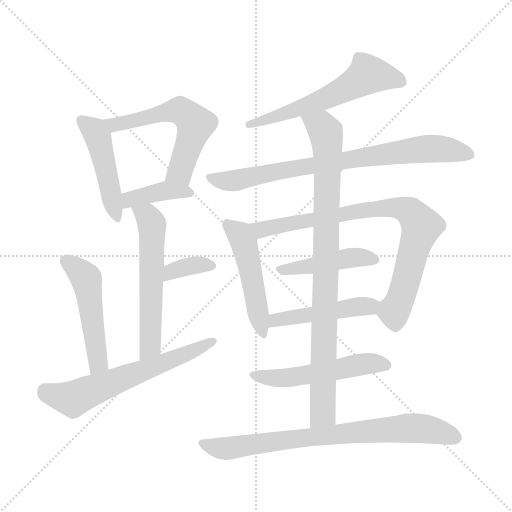
t = 0.00 s
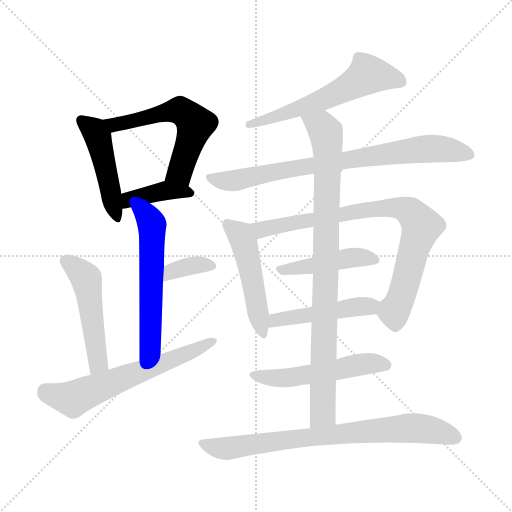
t = 2.31 s
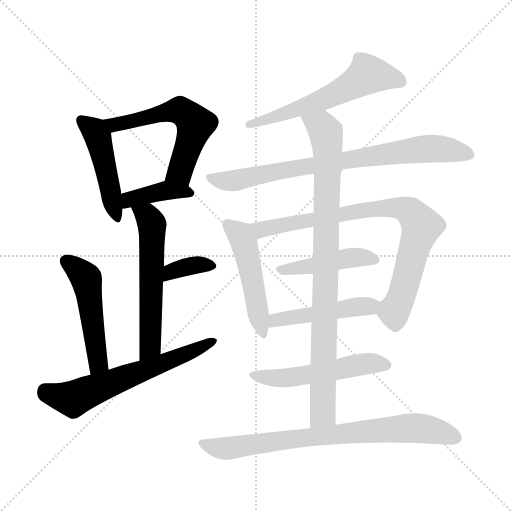
t = 4.61 s
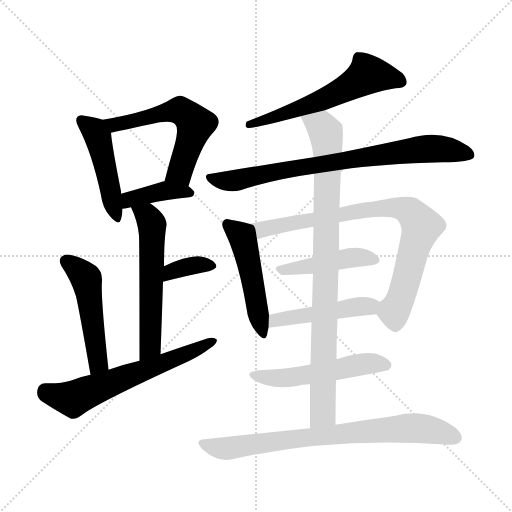
t = 6.92 s
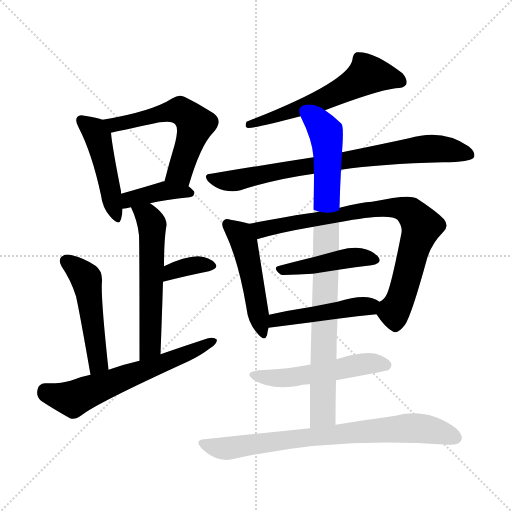
t = 9.22 s
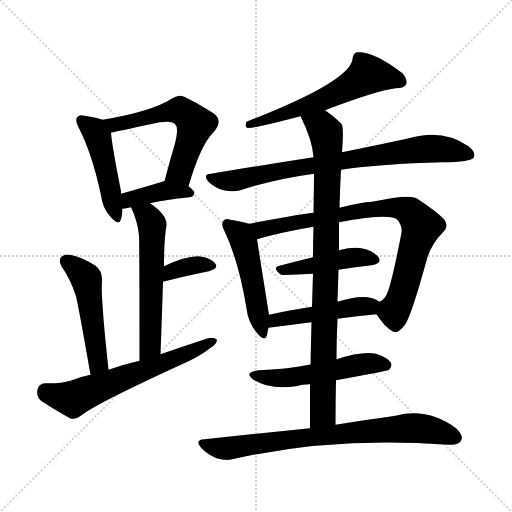
t = 11.53 s

The animated SVG that drew these frames (rendered in a browser with its animation timeline set to each time). Animation: 16 CSS @keyframes rules; one cycle of 11.53 s.

<svg version="1.1" viewBox="0 0 1024 1024" xmlns="http://www.w3.org/2000/svg">
  <g stroke="lightgray" stroke-dasharray="1,1" stroke-width="1" transform="scale(4, 4)">
    <line x1="0" y1="0" x2="256" y2="256"></line>
    <line x1="256" y1="0" x2="0" y2="256"></line>
    <line x1="128" y1="0" x2="128" y2="256"></line>
    <line x1="0" y1="128" x2="256" y2="128"></line>
  </g>
<g transform="scale(1, -1) translate(0, -900)">
   <style type="text/css">
    @keyframes keyframes0 {
      from {
       stroke: blue;
       stroke-dashoffset: 467;
       stroke-width: 128;
       }
       60% {
       animation-timing-function: step-end;
       stroke: blue;
       stroke-dashoffset: 0;
       stroke-width: 128;
       }
       to {
       stroke: black;
       stroke-width: 1024;
       }
       }
       #make-me-a-hanzi-animation-0 {
         animation: keyframes0 0.630046s both;
         animation-delay: 0.000000s;
         animation-timing-function: linear;
       }
    @keyframes keyframes1 {
      from {
       stroke: blue;
       stroke-dashoffset: 572;
       stroke-width: 128;
       }
       65% {
       animation-timing-function: step-end;
       stroke: blue;
       stroke-dashoffset: 0;
       stroke-width: 128;
       }
       to {
       stroke: black;
       stroke-width: 1024;
       }
       }
       #make-me-a-hanzi-animation-1 {
         animation: keyframes1 0.715495s both;
         animation-delay: 0.630046s;
         animation-timing-function: linear;
       }
    @keyframes keyframes2 {
      from {
       stroke: blue;
       stroke-dashoffset: 395;
       stroke-width: 128;
       }
       56% {
       animation-timing-function: step-end;
       stroke: blue;
       stroke-dashoffset: 0;
       stroke-width: 128;
       }
       to {
       stroke: black;
       stroke-width: 1024;
       }
       }
       #make-me-a-hanzi-animation-2 {
         animation: keyframes2 0.571452s both;
         animation-delay: 1.345540s;
         animation-timing-function: linear;
       }
    @keyframes keyframes3 {
      from {
       stroke: blue;
       stroke-dashoffset: 570;
       stroke-width: 128;
       }
       65% {
       animation-timing-function: step-end;
       stroke: blue;
       stroke-dashoffset: 0;
       stroke-width: 128;
       }
       to {
       stroke: black;
       stroke-width: 1024;
       }
       }
       #make-me-a-hanzi-animation-3 {
         animation: keyframes3 0.713867s both;
         animation-delay: 1.916992s;
         animation-timing-function: linear;
       }
    @keyframes keyframes4 {
      from {
       stroke: blue;
       stroke-dashoffset: 353;
       stroke-width: 128;
       }
       53% {
       animation-timing-function: step-end;
       stroke: blue;
       stroke-dashoffset: 0;
       stroke-width: 128;
       }
       to {
       stroke: black;
       stroke-width: 1024;
       }
       }
       #make-me-a-hanzi-animation-4 {
         animation: keyframes4 0.537272s both;
         animation-delay: 2.630859s;
         animation-timing-function: linear;
       }
    @keyframes keyframes5 {
      from {
       stroke: blue;
       stroke-dashoffset: 495;
       stroke-width: 128;
       }
       62% {
       animation-timing-function: step-end;
       stroke: blue;
       stroke-dashoffset: 0;
       stroke-width: 128;
       }
       to {
       stroke: black;
       stroke-width: 1024;
       }
       }
       #make-me-a-hanzi-animation-5 {
         animation: keyframes5 0.652832s both;
         animation-delay: 3.168132s;
         animation-timing-function: linear;
       }
    @keyframes keyframes6 {
      from {
       stroke: blue;
       stroke-dashoffset: 619;
       stroke-width: 128;
       }
       67% {
       animation-timing-function: step-end;
       stroke: blue;
       stroke-dashoffset: 0;
       stroke-width: 128;
       }
       to {
       stroke: black;
       stroke-width: 1024;
       }
       }
       #make-me-a-hanzi-animation-6 {
         animation: keyframes6 0.753743s both;
         animation-delay: 3.820964s;
         animation-timing-function: linear;
       }
    @keyframes keyframes7 {
      from {
       stroke: blue;
       stroke-dashoffset: 589;
       stroke-width: 128;
       }
       66% {
       animation-timing-function: step-end;
       stroke: blue;
       stroke-dashoffset: 0;
       stroke-width: 128;
       }
       to {
       stroke: black;
       stroke-width: 1024;
       }
       }
       #make-me-a-hanzi-animation-7 {
         animation: keyframes7 0.729329s both;
         animation-delay: 4.574707s;
         animation-timing-function: linear;
       }
    @keyframes keyframes8 {
      from {
       stroke: blue;
       stroke-dashoffset: 783;
       stroke-width: 128;
       }
       72% {
       animation-timing-function: step-end;
       stroke: blue;
       stroke-dashoffset: 0;
       stroke-width: 128;
       }
       to {
       stroke: black;
       stroke-width: 1024;
       }
       }
       #make-me-a-hanzi-animation-8 {
         animation: keyframes8 0.887207s both;
         animation-delay: 5.304036s;
         animation-timing-function: linear;
       }
    @keyframes keyframes9 {
      from {
       stroke: blue;
       stroke-dashoffset: 490;
       stroke-width: 128;
       }
       61% {
       animation-timing-function: step-end;
       stroke: blue;
       stroke-dashoffset: 0;
       stroke-width: 128;
       }
       to {
       stroke: black;
       stroke-width: 1024;
       }
       }
       #make-me-a-hanzi-animation-9 {
         animation: keyframes9 0.648763s both;
         animation-delay: 6.191243s;
         animation-timing-function: linear;
       }
    @keyframes keyframes10 {
      from {
       stroke: blue;
       stroke-dashoffset: 813;
       stroke-width: 128;
       }
       73% {
       animation-timing-function: step-end;
       stroke: blue;
       stroke-dashoffset: 0;
       stroke-width: 128;
       }
       to {
       stroke: black;
       stroke-width: 1024;
       }
       }
       #make-me-a-hanzi-animation-10 {
         animation: keyframes10 0.911621s both;
         animation-delay: 6.840007s;
         animation-timing-function: linear;
       }
    @keyframes keyframes11 {
      from {
       stroke: blue;
       stroke-dashoffset: 446;
       stroke-width: 128;
       }
       59% {
       animation-timing-function: step-end;
       stroke: blue;
       stroke-dashoffset: 0;
       stroke-width: 128;
       }
       to {
       stroke: black;
       stroke-width: 1024;
       }
       }
       #make-me-a-hanzi-animation-11 {
         animation: keyframes11 0.612956s both;
         animation-delay: 7.751628s;
         animation-timing-function: linear;
       }
    @keyframes keyframes12 {
      from {
       stroke: blue;
       stroke-dashoffset: 469;
       stroke-width: 128;
       }
       60% {
       animation-timing-function: step-end;
       stroke: blue;
       stroke-dashoffset: 0;
       stroke-width: 128;
       }
       to {
       stroke: black;
       stroke-width: 1024;
       }
       }
       #make-me-a-hanzi-animation-12 {
         animation: keyframes12 0.631673s both;
         animation-delay: 8.364583s;
         animation-timing-function: linear;
       }
    @keyframes keyframes13 {
      from {
       stroke: blue;
       stroke-dashoffset: 899;
       stroke-width: 128;
       }
       75% {
       animation-timing-function: step-end;
       stroke: blue;
       stroke-dashoffset: 0;
       stroke-width: 128;
       }
       to {
       stroke: black;
       stroke-width: 1024;
       }
       }
       #make-me-a-hanzi-animation-13 {
         animation: keyframes13 0.981608s both;
         animation-delay: 8.996257s;
         animation-timing-function: linear;
       }
    @keyframes keyframes14 {
      from {
       stroke: blue;
       stroke-dashoffset: 523;
       stroke-width: 128;
       }
       63% {
       animation-timing-function: step-end;
       stroke: blue;
       stroke-dashoffset: 0;
       stroke-width: 128;
       }
       to {
       stroke: black;
       stroke-width: 1024;
       }
       }
       #make-me-a-hanzi-animation-14 {
         animation: keyframes14 0.675618s both;
         animation-delay: 9.977865s;
         animation-timing-function: linear;
       }
    @keyframes keyframes15 {
      from {
       stroke: blue;
       stroke-dashoffset: 767;
       stroke-width: 128;
       }
       71% {
       animation-timing-function: step-end;
       stroke: blue;
       stroke-dashoffset: 0;
       stroke-width: 128;
       }
       to {
       stroke: black;
       stroke-width: 1024;
       }
       }
       #make-me-a-hanzi-animation-15 {
         animation: keyframes15 0.874186s both;
         animation-delay: 10.653483s;
         animation-timing-function: linear;
       }
</style>
<path d="M 205.0 660.5 Q 195.0 664.5 169.0 668.5 Q 159.0 671.5 155.0 666.5 Q 149.0 660.5 157.0 645.5 Q 184.0 593.5 202.0 509.5 Q 205.0 484.5 220.0 467.5 Q 238.0 446.5 242.0 461.5 Q 245.0 470.5 245.0 482.5 L 242.0 512.5 Q 242.0 515.5 242.0 517.5 Q 224.0 608.5 222.0 634.5 C 220.0 655.5 220.0 655.5 205.0 660.5 Z" fill="lightgray"></path> 
<path d="M 377.0 527.5 Q 401.0 609.5 426.0 634.5 Q 448.0 658.5 427.0 673.5 Q 369.0 709.5 360.0 708.5 Q 353.0 708.5 345.0 703.5 Q 303.0 676.5 205.0 660.5 C 175.0 655.5 193.0 627.5 222.0 634.5 Q 253.0 641.5 319.0 655.5 Q 346.0 659.5 351.0 650.5 Q 358.0 643.5 349.0 609.5 Q 339.0 576.5 329.0 537.5 C 321.0 508.5 368.0 498.5 377.0 527.5 Z" fill="lightgray"></path> 
<path d="M 300.0 493.5 Q 331.0 500.5 379.0 505.5 Q 388.0 506.5 389.0 514.5 Q 389.0 518.5 377.0 527.5 L 329.0 537.5 Q 325.0 537.5 321.0 535.5 Q 278.0 522.5 242.0 512.5 C 213.0 504.5 215.0 477.5 245.0 482.5 Q 252.0 483.5 262.0 485.5 L 300.0 493.5 Z" fill="lightgray"></path> 
<path d="M 321.0 191.5 Q 324.0 270.5 326.0 336.5 L 328.0 367.5 Q 328.0 415.5 332.0 443.5 Q 339.0 467.5 300.0 493.5 C 276.0 510.5 250.0 512.5 262.0 485.5 Q 275.0 458.5 278.0 429.5 Q 279.0 404.5 279.0 178.5 C 279.0 148.5 320.0 161.5 321.0 191.5 Z" fill="lightgray"></path> 
<path d="M 326.0 336.5 Q 377.0 349.5 418.0 357.5 Q 439.0 363.5 430.0 373.5 Q 420.0 385.5 396.0 387.5 Q 369.0 387.5 328.0 367.5 C 301.0 354.5 297.0 329.5 326.0 336.5 Z" fill="lightgray"></path> 
<path d="M 217.0 160.5 Q 201.0 308.5 204.0 337.5 Q 205.0 358.5 191.0 368.5 Q 169.0 383.5 144.0 389.5 Q 131.0 393.5 123.0 386.5 Q 116.0 380.5 123.0 367.5 Q 142.0 339.5 152.0 307.5 Q 159.0 276.5 181.0 150.5 C 186.0 120.5 220.0 130.5 217.0 160.5 Z" fill="lightgray"></path> 
<path d="M 181.0 150.5 Q 160.0 146.5 141.0 138.5 Q 122.0 132.5 90.0 133.5 Q 77.0 132.5 75.0 120.5 Q 72.0 107.5 82.0 98.5 Q 106.0 82.5 140.0 63.5 Q 150.0 59.5 163.0 69.5 Q 193.0 93.5 377.0 177.5 Q 402.0 189.5 420.0 203.5 Q 433.0 210.5 434.0 220.5 Q 428.0 226.5 416.0 223.5 Q 370.0 208.5 321.0 191.5 L 279.0 178.5 Q 248.0 171.5 217.0 160.5 L 181.0 150.5 Z" fill="lightgray"></path> 
<path d="M 650.0 679.5 Q 752.0 718.5 791.0 723.5 Q 807.0 723.5 812.0 730.5 Q 816.0 740.5 805.0 753.5 Q 747.0 798.5 713.0 795.5 Q 706.0 792.5 705.0 781.5 Q 699.0 736.5 493.0 656.5 Q 489.0 647.5 494.0 644.5 Q 503.0 641.5 601.0 667.5 L 650.0 679.5 Z" fill="lightgray"></path> 
<path d="M 682.0 560.5 Q 761.0 572.5 886.0 575.5 Q 941.0 575.5 948.0 585.5 Q 952.0 595.5 937.0 607.5 Q 885.0 643.5 818.0 623.5 Q 763.0 611.5 684.0 595.5 L 627.0 585.5 Q 530.0 570.5 422.0 552.5 Q 404.0 551.5 418.0 535.5 Q 431.0 523.5 447.0 519.5 Q 466.0 515.5 481.0 519.5 Q 548.0 541.5 628.0 552.5 L 682.0 560.5 Z" fill="lightgray"></path> 
<path d="M 498.0 452.5 Q 485.0 456.5 461.0 460.5 Q 451.0 464.5 447.0 458.5 Q 441.0 452.5 449.0 437.5 Q 477.0 379.5 493.0 283.5 Q 496.0 255.5 513.0 235.5 Q 529.0 214.5 534.0 229.5 Q 535.0 236.5 537.0 244.5 L 538.0 270.5 Q 526.0 345.5 514.0 421.5 C 510.0 449.5 510.0 449.5 498.0 452.5 Z" fill="lightgray"></path> 
<path d="M 753.0 271.5 Q 769.0 246.5 785.0 237.5 Q 795.0 230.5 810.0 250.5 Q 823.0 269.5 854.0 382.5 Q 863.0 412.5 886.0 435.5 Q 899.0 447.5 888.0 461.5 Q 873.0 477.5 833.0 503.5 Q 818.0 512.5 744.0 496.5 Q 723.0 495.5 679.0 484.5 L 627.0 474.5 Q 615.0 474.5 498.0 452.5 C 469.0 446.5 485.0 413.5 514.0 421.5 Q 557.0 434.5 627.0 446.5 L 678.0 455.5 Q 780.0 474.5 795.0 460.5 Q 805.0 447.5 803.0 434.5 Q 782.0 326.5 773.0 310.5 Q 769.0 301.5 759.0 296.5 C 745.0 282.5 745.0 282.5 753.0 271.5 Z" fill="lightgray"></path> 
<path d="M 677.0 360.5 Q 711.0 366.5 743.0 369.5 Q 765.0 373.5 757.0 385.5 Q 747.0 398.5 723.0 403.5 Q 705.0 406.5 678.0 399.5 L 626.0 385.5 Q 589.0 376.5 559.0 368.5 Q 543.0 365.5 562.0 350.5 Q 565.0 349.5 626.0 352.5 L 677.0 360.5 Z" fill="lightgray"></path> 
<path d="M 675.0 262.5 Q 715.0 268.5 753.0 271.5 C 783.0 273.5 784.0 280.5 759.0 296.5 Q 735.0 315.5 675.0 296.5 L 624.0 286.5 Q 578.0 279.5 538.0 270.5 C 509.0 264.5 507.0 240.5 537.0 244.5 L 623.0 255.5 L 675.0 262.5 Z" fill="lightgray"></path> 
<path d="M 671.0 50.5 Q 671.0 96.5 672.0 139.5 L 673.0 181.5 Q 673.0 223.5 675.0 262.5 L 675.0 296.5 Q 676.0 329.5 677.0 360.5 L 678.0 399.5 Q 678.0 427.5 678.0 455.5 L 679.0 484.5 Q 680.0 524.5 682.0 560.5 L 684.0 595.5 Q 688.0 646.5 683.0 652.5 Q 667.0 668.5 650.0 679.5 C 626.0 697.5 588.0 694.5 601.0 667.5 Q 625.0 619.5 627.0 585.5 L 628.0 552.5 Q 628.0 533.5 627.0 474.5 L 627.0 446.5 Q 626.0 419.5 626.0 385.5 L 626.0 352.5 Q 625.0 322.5 624.0 286.5 L 623.0 255.5 Q 622.0 216.5 621.0 170.5 L 620.0 131.5 Q 620.0 91.5 620.0 43.5 C 620.0 13.5 671.0 20.5 671.0 50.5 Z" fill="lightgray"></path> 
<path d="M 672.0 139.5 Q 777.0 158.5 778.0 160.5 Q 785.0 166.5 782.0 174.5 Q 776.0 184.5 752.0 192.5 Q 725.0 198.5 673.0 181.5 L 621.0 170.5 Q 620.0 171.5 618.0 170.5 Q 572.0 161.5 517.0 159.5 Q 486.0 155.5 507.0 140.5 Q 540.0 119.5 592.0 127.5 Q 604.0 131.5 620.0 131.5 L 672.0 139.5 Z" fill="lightgray"></path> 
<path d="M 620.0 43.5 Q 523.0 33.5 409.0 21.5 Q 388.0 20.5 403.0 3.5 Q 416.0 -9.5 433.0 -16.5 Q 454.0 -22.5 469.0 -17.5 Q 668.0 27.5 896.0 10.5 L 898.0 10.5 Q 917.0 9.5 922.0 18.5 Q 928.0 28.5 912.0 43.5 Q 855.0 85.5 791.0 68.5 Q 740.0 61.5 671.0 50.5 L 620.0 43.5 Z" fill="lightgray"></path> 
      <clipPath id="make-me-a-hanzi-clip-0">
      <path d="M 205.0 660.5 Q 195.0 664.5 169.0 668.5 Q 159.0 671.5 155.0 666.5 Q 149.0 660.5 157.0 645.5 Q 184.0 593.5 202.0 509.5 Q 205.0 484.5 220.0 467.5 Q 238.0 446.5 242.0 461.5 Q 245.0 470.5 245.0 482.5 L 242.0 512.5 Q 242.0 515.5 242.0 517.5 Q 224.0 608.5 222.0 634.5 C 220.0 655.5 220.0 655.5 205.0 660.5 Z" fill="lightgray"></path>
      </clipPath>
      <path clip-path="url(#make-me-a-hanzi-clip-0)" d="M 163.0 659.5 L 186.0 641.5 L 198.0 618.5 L 232.0 466.5 " fill="none" id="make-me-a-hanzi-animation-0" stroke-dasharray="339 678" stroke-linecap="round"></path>

      <clipPath id="make-me-a-hanzi-clip-1">
      <path d="M 377.0 527.5 Q 401.0 609.5 426.0 634.5 Q 448.0 658.5 427.0 673.5 Q 369.0 709.5 360.0 708.5 Q 353.0 708.5 345.0 703.5 Q 303.0 676.5 205.0 660.5 C 175.0 655.5 193.0 627.5 222.0 634.5 Q 253.0 641.5 319.0 655.5 Q 346.0 659.5 351.0 650.5 Q 358.0 643.5 349.0 609.5 Q 339.0 576.5 329.0 537.5 C 321.0 508.5 368.0 498.5 377.0 527.5 Z" fill="lightgray"></path>
      </clipPath>
      <path clip-path="url(#make-me-a-hanzi-clip-1)" d="M 215.0 657.5 L 227.0 650.5 L 246.0 653.5 L 353.0 679.5 L 381.0 663.5 L 391.0 651.5 L 363.0 563.5 L 337.0 543.5 " fill="none" id="make-me-a-hanzi-animation-1" stroke-dasharray="444 888" stroke-linecap="round"></path>

      <clipPath id="make-me-a-hanzi-clip-2">
      <path d="M 300.0 493.5 Q 331.0 500.5 379.0 505.5 Q 388.0 506.5 389.0 514.5 Q 389.0 518.5 377.0 527.5 L 329.0 537.5 Q 325.0 537.5 321.0 535.5 Q 278.0 522.5 242.0 512.5 C 213.0 504.5 215.0 477.5 245.0 482.5 Q 252.0 483.5 262.0 485.5 L 300.0 493.5 Z" fill="lightgray"></path>
      </clipPath>
      <path clip-path="url(#make-me-a-hanzi-clip-2)" d="M 248.0 490.5 L 259.0 500.5 L 330.0 518.5 L 381.0 513.5 " fill="none" id="make-me-a-hanzi-animation-2" stroke-dasharray="267 534" stroke-linecap="round"></path>

      <clipPath id="make-me-a-hanzi-clip-3">
      <path d="M 321.0 191.5 Q 324.0 270.5 326.0 336.5 L 328.0 367.5 Q 328.0 415.5 332.0 443.5 Q 339.0 467.5 300.0 493.5 C 276.0 510.5 250.0 512.5 262.0 485.5 Q 275.0 458.5 278.0 429.5 Q 279.0 404.5 279.0 178.5 C 279.0 148.5 320.0 161.5 321.0 191.5 Z" fill="lightgray"></path>
      </clipPath>
      <path clip-path="url(#make-me-a-hanzi-clip-3)" d="M 270.0 480.5 L 296.0 467.5 L 304.0 451.5 L 300.0 207.5 L 282.0 192.5 " fill="none" id="make-me-a-hanzi-animation-3" stroke-dasharray="442 884" stroke-linecap="round"></path>

      <clipPath id="make-me-a-hanzi-clip-4">
      <path d="M 326.0 336.5 Q 377.0 349.5 418.0 357.5 Q 439.0 363.5 430.0 373.5 Q 420.0 385.5 396.0 387.5 Q 369.0 387.5 328.0 367.5 C 301.0 354.5 297.0 329.5 326.0 336.5 Z" fill="lightgray"></path>
      </clipPath>
      <path clip-path="url(#make-me-a-hanzi-clip-4)" d="M 333.0 343.5 L 343.0 357.5 L 370.0 366.5 L 401.0 371.5 L 421.0 367.5 " fill="none" id="make-me-a-hanzi-animation-4" stroke-dasharray="225 450" stroke-linecap="round"></path>

      <clipPath id="make-me-a-hanzi-clip-5">
      <path d="M 217.0 160.5 Q 201.0 308.5 204.0 337.5 Q 205.0 358.5 191.0 368.5 Q 169.0 383.5 144.0 389.5 Q 131.0 393.5 123.0 386.5 Q 116.0 380.5 123.0 367.5 Q 142.0 339.5 152.0 307.5 Q 159.0 276.5 181.0 150.5 C 186.0 120.5 220.0 130.5 217.0 160.5 Z" fill="lightgray"></path>
      </clipPath>
      <path clip-path="url(#make-me-a-hanzi-clip-5)" d="M 133.0 377.5 L 173.0 341.5 L 197.0 175.5 L 184.0 163.5 " fill="none" id="make-me-a-hanzi-animation-5" stroke-dasharray="367 734" stroke-linecap="round"></path>

      <clipPath id="make-me-a-hanzi-clip-6">
      <path d="M 181.0 150.5 Q 160.0 146.5 141.0 138.5 Q 122.0 132.5 90.0 133.5 Q 77.0 132.5 75.0 120.5 Q 72.0 107.5 82.0 98.5 Q 106.0 82.5 140.0 63.5 Q 150.0 59.5 163.0 69.5 Q 193.0 93.5 377.0 177.5 Q 402.0 189.5 420.0 203.5 Q 433.0 210.5 434.0 220.5 Q 428.0 226.5 416.0 223.5 Q 370.0 208.5 321.0 191.5 L 279.0 178.5 Q 248.0 171.5 217.0 160.5 L 181.0 150.5 Z" fill="lightgray"></path>
      </clipPath>
      <path clip-path="url(#make-me-a-hanzi-clip-6)" d="M 90.0 118.5 L 123.0 105.5 L 151.0 104.5 L 359.0 184.5 L 428.0 217.5 " fill="none" id="make-me-a-hanzi-animation-6" stroke-dasharray="491 982" stroke-linecap="round"></path>

      <clipPath id="make-me-a-hanzi-clip-7">
      <path d="M 650.0 679.5 Q 752.0 718.5 791.0 723.5 Q 807.0 723.5 812.0 730.5 Q 816.0 740.5 805.0 753.5 Q 747.0 798.5 713.0 795.5 Q 706.0 792.5 705.0 781.5 Q 699.0 736.5 493.0 656.5 Q 489.0 647.5 494.0 644.5 Q 503.0 641.5 601.0 667.5 L 650.0 679.5 Z" fill="lightgray"></path>
      </clipPath>
      <path clip-path="url(#make-me-a-hanzi-clip-7)" d="M 803.0 736.5 L 735.0 751.5 L 652.0 703.5 L 585.0 676.5 L 532.0 664.5 L 524.0 656.5 L 507.0 658.5 L 497.0 650.5 " fill="none" id="make-me-a-hanzi-animation-7" stroke-dasharray="461 922" stroke-linecap="round"></path>

      <clipPath id="make-me-a-hanzi-clip-8">
      <path d="M 682.0 560.5 Q 761.0 572.5 886.0 575.5 Q 941.0 575.5 948.0 585.5 Q 952.0 595.5 937.0 607.5 Q 885.0 643.5 818.0 623.5 Q 763.0 611.5 684.0 595.5 L 627.0 585.5 Q 530.0 570.5 422.0 552.5 Q 404.0 551.5 418.0 535.5 Q 431.0 523.5 447.0 519.5 Q 466.0 515.5 481.0 519.5 Q 548.0 541.5 628.0 552.5 L 682.0 560.5 Z" fill="lightgray"></path>
      </clipPath>
      <path clip-path="url(#make-me-a-hanzi-clip-8)" d="M 420.0 544.5 L 465.0 538.5 L 592.0 564.5 L 846.0 602.5 L 908.0 599.5 L 940.0 590.5 " fill="none" id="make-me-a-hanzi-animation-8" stroke-dasharray="655 1310" stroke-linecap="round"></path>

      <clipPath id="make-me-a-hanzi-clip-9">
      <path d="M 498.0 452.5 Q 485.0 456.5 461.0 460.5 Q 451.0 464.5 447.0 458.5 Q 441.0 452.5 449.0 437.5 Q 477.0 379.5 493.0 283.5 Q 496.0 255.5 513.0 235.5 Q 529.0 214.5 534.0 229.5 Q 535.0 236.5 537.0 244.5 L 538.0 270.5 Q 526.0 345.5 514.0 421.5 C 510.0 449.5 510.0 449.5 498.0 452.5 Z" fill="lightgray"></path>
      </clipPath>
      <path clip-path="url(#make-me-a-hanzi-clip-9)" d="M 455.0 451.5 L 480.0 430.5 L 488.0 414.5 L 524.0 234.5 " fill="none" id="make-me-a-hanzi-animation-9" stroke-dasharray="362 724" stroke-linecap="round"></path>

      <clipPath id="make-me-a-hanzi-clip-10">
      <path d="M 753.0 271.5 Q 769.0 246.5 785.0 237.5 Q 795.0 230.5 810.0 250.5 Q 823.0 269.5 854.0 382.5 Q 863.0 412.5 886.0 435.5 Q 899.0 447.5 888.0 461.5 Q 873.0 477.5 833.0 503.5 Q 818.0 512.5 744.0 496.5 Q 723.0 495.5 679.0 484.5 L 627.0 474.5 Q 615.0 474.5 498.0 452.5 C 469.0 446.5 485.0 413.5 514.0 421.5 Q 557.0 434.5 627.0 446.5 L 678.0 455.5 Q 780.0 474.5 795.0 460.5 Q 805.0 447.5 803.0 434.5 Q 782.0 326.5 773.0 310.5 Q 769.0 301.5 759.0 296.5 C 745.0 282.5 745.0 282.5 753.0 271.5 Z" fill="lightgray"></path>
      </clipPath>
      <path clip-path="url(#make-me-a-hanzi-clip-10)" d="M 511.0 452.5 L 522.0 440.5 L 758.0 484.5 L 797.0 484.5 L 820.0 476.5 L 843.0 447.5 L 801.0 301.5 L 788.0 277.5 L 791.0 256.5 " fill="none" id="make-me-a-hanzi-animation-10" stroke-dasharray="685 1370" stroke-linecap="round"></path>

      <clipPath id="make-me-a-hanzi-clip-11">
      <path d="M 677.0 360.5 Q 711.0 366.5 743.0 369.5 Q 765.0 373.5 757.0 385.5 Q 747.0 398.5 723.0 403.5 Q 705.0 406.5 678.0 399.5 L 626.0 385.5 Q 589.0 376.5 559.0 368.5 Q 543.0 365.5 562.0 350.5 Q 565.0 349.5 626.0 352.5 L 677.0 360.5 Z" fill="lightgray"></path>
      </clipPath>
      <path clip-path="url(#make-me-a-hanzi-clip-11)" d="M 560.0 359.5 L 704.0 385.5 L 747.0 379.5 " fill="none" id="make-me-a-hanzi-animation-11" stroke-dasharray="318 636" stroke-linecap="round"></path>

      <clipPath id="make-me-a-hanzi-clip-12">
      <path d="M 675.0 262.5 Q 715.0 268.5 753.0 271.5 C 783.0 273.5 784.0 280.5 759.0 296.5 Q 735.0 315.5 675.0 296.5 L 624.0 286.5 Q 578.0 279.5 538.0 270.5 C 509.0 264.5 507.0 240.5 537.0 244.5 L 623.0 255.5 L 675.0 262.5 Z" fill="lightgray"></path>
      </clipPath>
      <path clip-path="url(#make-me-a-hanzi-clip-12)" d="M 543.0 250.5 L 561.0 262.5 L 750.0 291.5 " fill="none" id="make-me-a-hanzi-animation-12" stroke-dasharray="341 682" stroke-linecap="round"></path>

      <clipPath id="make-me-a-hanzi-clip-13">
      <path d="M 671.0 50.5 Q 671.0 96.5 672.0 139.5 L 673.0 181.5 Q 673.0 223.5 675.0 262.5 L 675.0 296.5 Q 676.0 329.5 677.0 360.5 L 678.0 399.5 Q 678.0 427.5 678.0 455.5 L 679.0 484.5 Q 680.0 524.5 682.0 560.5 L 684.0 595.5 Q 688.0 646.5 683.0 652.5 Q 667.0 668.5 650.0 679.5 C 626.0 697.5 588.0 694.5 601.0 667.5 Q 625.0 619.5 627.0 585.5 L 628.0 552.5 Q 628.0 533.5 627.0 474.5 L 627.0 446.5 Q 626.0 419.5 626.0 385.5 L 626.0 352.5 Q 625.0 322.5 624.0 286.5 L 623.0 255.5 Q 622.0 216.5 621.0 170.5 L 620.0 131.5 Q 620.0 91.5 620.0 43.5 C 620.0 13.5 671.0 20.5 671.0 50.5 Z" fill="lightgray"></path>
      </clipPath>
      <path clip-path="url(#make-me-a-hanzi-clip-13)" d="M 609.0 661.5 L 644.0 646.5 L 655.0 608.5 L 646.0 73.5 L 625.0 51.5 " fill="none" id="make-me-a-hanzi-animation-13" stroke-dasharray="771 1542" stroke-linecap="round"></path>

      <clipPath id="make-me-a-hanzi-clip-14">
      <path d="M 672.0 139.5 Q 777.0 158.5 778.0 160.5 Q 785.0 166.5 782.0 174.5 Q 776.0 184.5 752.0 192.5 Q 725.0 198.5 673.0 181.5 L 621.0 170.5 Q 620.0 171.5 618.0 170.5 Q 572.0 161.5 517.0 159.5 Q 486.0 155.5 507.0 140.5 Q 540.0 119.5 592.0 127.5 Q 604.0 131.5 620.0 131.5 L 672.0 139.5 Z" fill="lightgray"></path>
      </clipPath>
      <path clip-path="url(#make-me-a-hanzi-clip-14)" d="M 510.0 151.5 L 518.0 146.5 L 582.0 144.5 L 721.0 171.5 L 773.0 169.5 " fill="none" id="make-me-a-hanzi-animation-14" stroke-dasharray="395 790" stroke-linecap="round"></path>

      <clipPath id="make-me-a-hanzi-clip-15">
      <path d="M 620.0 43.5 Q 523.0 33.5 409.0 21.5 Q 388.0 20.5 403.0 3.5 Q 416.0 -9.5 433.0 -16.5 Q 454.0 -22.5 469.0 -17.5 Q 668.0 27.5 896.0 10.5 L 898.0 10.5 Q 917.0 9.5 922.0 18.5 Q 928.0 28.5 912.0 43.5 Q 855.0 85.5 791.0 68.5 Q 740.0 61.5 671.0 50.5 L 620.0 43.5 Z" fill="lightgray"></path>
      </clipPath>
      <path clip-path="url(#make-me-a-hanzi-clip-15)" d="M 406.0 12.5 L 459.0 3.5 L 682.0 33.5 L 817.0 44.5 L 866.0 39.5 L 911.0 24.5 " fill="none" id="make-me-a-hanzi-animation-15" stroke-dasharray="639 1278" stroke-linecap="round"></path>

</g>
</svg>
